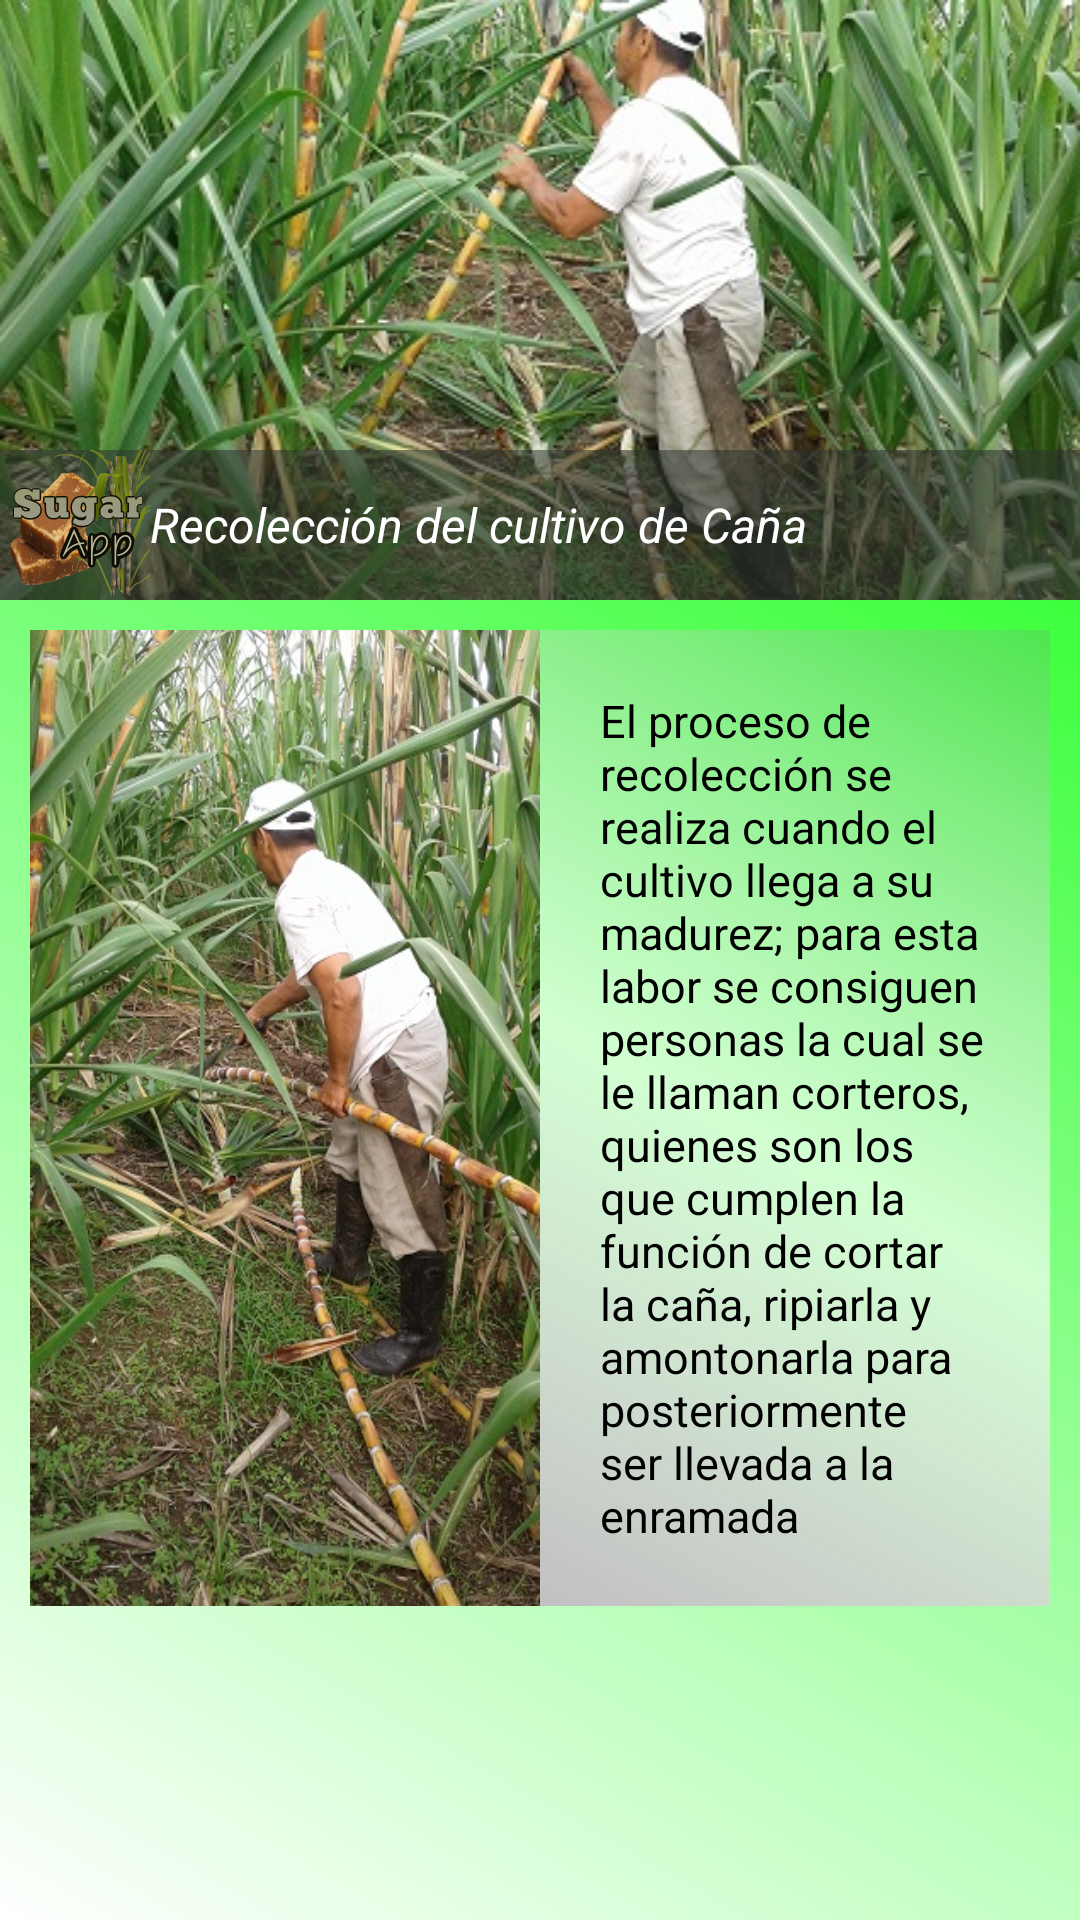

The Android layout XML behind this screen, and the referenced resources:
<!-- AndroidManifest.xml: application theme AppTheme -->
<!-- res/layout/fragment_recoleccion_cultivo.xml -->
<FrameLayout xmlns:android="http://schemas.android.com/apk/res/android"
    xmlns:tools="http://schemas.android.com/tools"
    android:layout_width="match_parent"
    android:layout_height="match_parent"
    android:background="@drawable/fondocultivo">

    <ScrollView
        android:layout_width="match_parent"
        android:layout_height="wrap_content"
        android:scrollbars="none">
        <LinearLayout
            android:layout_width="match_parent"
            android:layout_height="wrap_content"
            android:orientation="vertical">

            <RelativeLayout
                android:layout_width="match_parent"
                android:layout_height="200dp"
                android:background="@drawable/recoleccionc">

                <LinearLayout
                    android:orientation="horizontal"
                    android:layout_width="match_parent"
                    android:layout_height="50dp"
                    android:background="#8e2d342d"
                    android:layout_alignParentBottom="true"
                    android:layout_alignParentStart="true">

                    <ImageView
                        android:layout_width="50dp"
                        android:layout_height="50dp"
                        android:background="@drawable/logosugarapp2"/>

                    <TextView
                        android:layout_width="match_parent"
                        android:layout_height="wrap_content"
                        android:text="@string/recol"
                        android:layout_gravity="center_vertical"
                        android:textStyle="italic"
                        android:textSize="16sp"
                        android:textColor="#fff" />

                </LinearLayout>

            </RelativeLayout>


            <LinearLayout
                android:layout_width="match_parent"
                android:layout_height="wrap_content"
                android:orientation="horizontal"
                android:layout_margin="10dp">

                <ImageView
                    android:layout_width="match_parent"
                    android:layout_height="match_parent"
                    android:src="@drawable/recolecciond"
                    android:layout_weight="1"
                    android:adjustViewBounds="true"
                    android:scaleType="fitXY"/>

            <TextView
                android:layout_width="match_parent"
                android:layout_height="match_parent"
                android:text="@string/recoleccion"
                android:padding="20sp"
                android:textColor="#000"
                android:textSize="15sp"
                android:background="@drawable/fondotexto"
                android:layout_weight="1"/>


            </LinearLayout>
        </LinearLayout>

    </ScrollView>



</FrameLayout>
<!-- resources referenced by this layout -->
<resources>
  <!-- drawable fondocultivo (drawable) -->
  <shape xmlns:android="http://schemas.android.com/apk/res/android" android:shape="rectangle" >
      <gradient
          android:type="linear"
          android:startColor="#FFffffff"
          android:endColor="#FF00ff00"
          android:angle="45"/>
  </shape>
  <!-- drawable fondotexto (drawable) -->
  <shape xmlns:android="http://schemas.android.com/apk/res/android" android:shape="rectangle" >
      <gradient
          android:type="linear"
          android:centerX="47%"
          android:startColor="#FFc0c0c0"
          android:centerColor="#A0ffffff"
          android:endColor="#33808080"
          android:angle="45"/>
  </shape>
  <!-- drawable logosugarapp2: png bitmap (drawable, 107156 bytes) -->
  <!-- drawable recoleccionc: jpg bitmap (drawable, 71019 bytes) -->
  <!-- drawable recolecciond: jpg bitmap (drawable, 119143 bytes) -->
  <string name="recol">Recolección del cultivo de Caña</string>
  <string name="recoleccion">El proceso de recolección se realiza cuando el cultivo llega a su madurez; para esta labor se consiguen personas la cual se le llaman corteros, quienes son los que cumplen la función de cortar la caña, ripiarla y amontonarla para posteriormente ser llevada a la enramada </string>
  <style name="AppTheme" parent="Theme.AppCompat.Light.DarkActionBar">
          
          <item name="colorPrimary">#009900</item>
          <item name="colorPrimaryDark">#015e01</item>
          <item name="colorAccent">#cc9900</item>
          <item name="windowActionBar">false</item>
          <item name="windowNoTitle">true</item>
      </style>
</resources>
